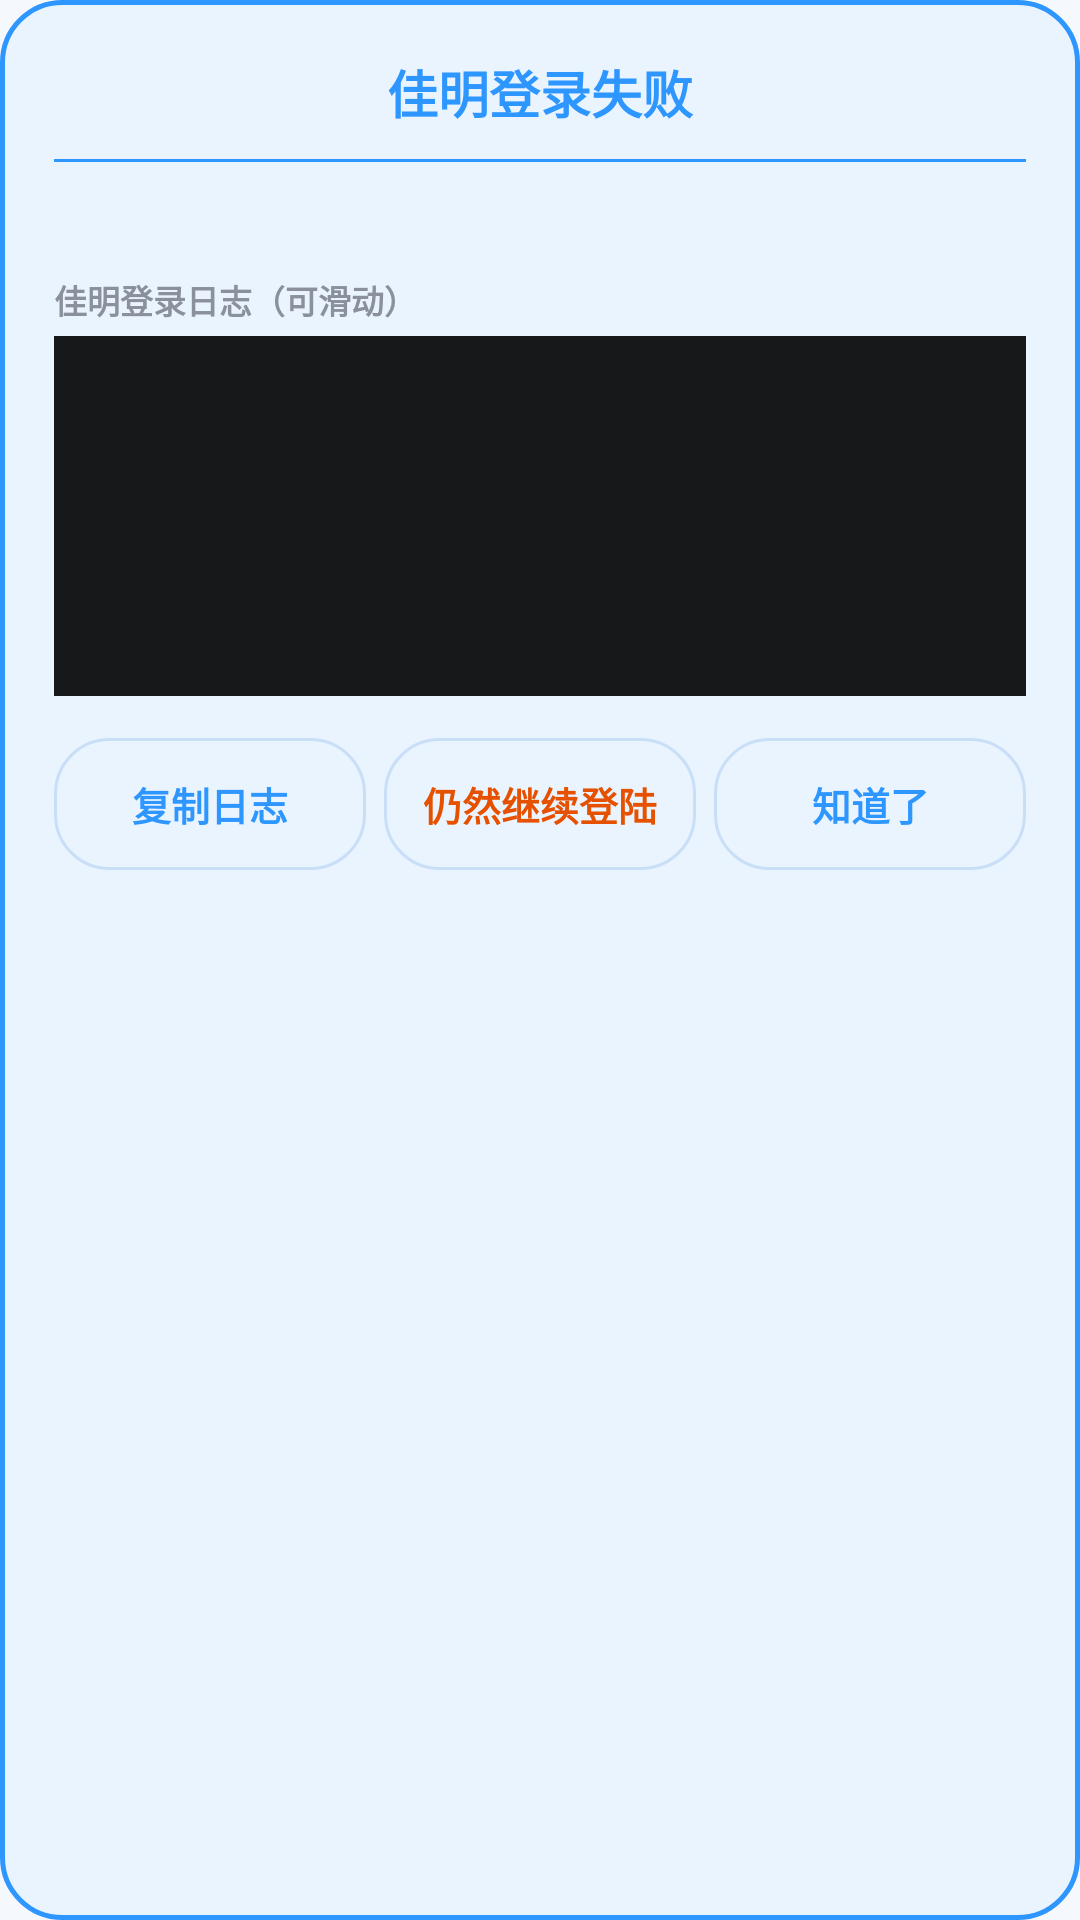

Android layout source for this screen:
<!-- AndroidManifest.xml: application theme Theme.JichiOB -->
<!-- res/layout/dialog_garmin_login.xml -->
<?xml version="1.0" encoding="utf-8"?>
<LinearLayout xmlns:android="http://schemas.android.com/apk/res/android"
    android:layout_width="match_parent"
    android:layout_height="wrap_content"
    android:orientation="vertical"
    android:background="@drawable/bg_disclaimer_dialog"
    android:padding="18dp">

    <TextView
        android:id="@+id/tvGarminDialogTitle"
        android:layout_width="match_parent"
        android:layout_height="wrap_content"
        android:gravity="center"
        android:text="佳明登录失败"
        android:textColor="@color/primary"
        android:textSize="17sp"
        android:textStyle="bold" />

    <View
        android:layout_width="match_parent"
        android:layout_height="1dp"
        android:layout_marginTop="10dp"
        android:background="@color/primary" />

    <TextView
        android:id="@+id/tvGarminDialogGuide"
        android:layout_width="match_parent"
        android:layout_height="wrap_content"
        android:layout_marginTop="10dp"
        android:lineSpacingExtra="3dp"
        android:textColor="@color/text_primary"
        android:textSize="13sp" />

    <TextView
        android:layout_width="wrap_content"
        android:layout_height="wrap_content"
        android:layout_marginTop="10dp"
        android:text="佳明登录日志（可滑动）"
        android:textColor="@color/text_secondary"
        android:textSize="11sp"
        android:textStyle="bold" />

    <ScrollView
        android:id="@+id/scrollGarminLog"
        android:layout_width="match_parent"
        android:layout_height="120dp"
        android:layout_marginTop="4dp"
        android:background="@color/text_primary"
        android:padding="10dp">

        <TextView
            android:id="@+id/tvGarminDialogLog"
            android:layout_width="match_parent"
            android:layout_height="wrap_content"
            android:fontFamily="monospace"
            android:lineSpacingExtra="2dp"
            android:textColor="@color/divider"
            android:textIsSelectable="true"
            android:textSize="10sp" />
    </ScrollView>

    <LinearLayout
        android:layout_width="match_parent"
        android:layout_height="wrap_content"
        android:layout_marginTop="14dp"
        android:orientation="horizontal"
        android:gravity="center">

        <TextView
            android:id="@+id/btnGarminCopyLog"
            android:layout_width="0dp"
            android:layout_height="44dp"
            android:layout_weight="1"
            android:layout_marginEnd="6dp"
            android:gravity="center"
            android:background="@drawable/bg_check_update"
            android:text="复制日志"
            android:textColor="@color/primary"
            android:textSize="13sp"
            android:textStyle="bold" />

        <TextView
            android:id="@+id/btnGarminContinue"
            android:layout_width="0dp"
            android:layout_height="44dp"
            android:layout_weight="1"
            android:layout_marginEnd="6dp"
            android:gravity="center"
            android:background="@drawable/bg_check_update"
            android:text="仍然继续登陆"
            android:textColor="@color/accent_orange"
            android:textSize="13sp"
            android:textStyle="bold" />

        <TextView
            android:id="@+id/btnGarminOk"
            android:layout_width="0dp"
            android:layout_height="44dp"
            android:layout_weight="1"
            android:gravity="center"
            android:background="@drawable/bg_check_update"
            android:text="知道了"
            android:textColor="@color/primary"
            android:textSize="13sp"
            android:textStyle="bold" />
    </LinearLayout>
</LinearLayout>
<!-- resources referenced by this layout -->
<resources>
  <color name="accent_orange">#E65100</color>
  <color name="divider">#E8EEF4</color>
  <color name="primary">#2E96FF</color>
  <color name="text_primary">#17181A</color>
  <color name="text_secondary">#8A919C</color>
  <!-- drawable bg_check_update (drawable) -->
  <?xml version="1.0" encoding="utf-8"?>
  <shape xmlns:android="http://schemas.android.com/apk/res/android"
      android:shape="rectangle">
      <solid android:color="@color/primary_light" />
      <corners android:radius="18dp" />
      <stroke
          android:width="1dp"
          android:color="@color/stroke_chip" />
  </shape>
  <!-- drawable bg_disclaimer_dialog (drawable) -->
  <?xml version="1.0" encoding="utf-8"?>
  <shape xmlns:android="http://schemas.android.com/apk/res/android" android:shape="rectangle">
      <solid android:color="@color/primary_light" />
      <stroke android:width="1.5dp" android:color="@color/primary" />
      <corners android:radius="20dp" />
  </shape>
  <style name="Theme.JichiOB" parent="Theme.MaterialComponents.Light.NoActionBar">
          <item name="colorPrimary">@color/primary</item>
          <item name="colorPrimaryDark">@color/primary_dark</item>
          <item name="colorAccent">@color/primary</item>
          <item name="android:statusBarColor">@color/splash_end</item>
          <item name="android:windowBackground">@color/bg_light</item>
          <item name="colorControlActivated">@color/primary</item>
      </style>
  <color name="primary_light">#EAF4FF</color>
  <color name="stroke_chip">#C9DFF7</color>
  <color name="primary_dark">#1B7CE0</color>
  <color name="splash_end">#2E96FF</color>
  <color name="bg_light">#F5F8FC</color>
</resources>
